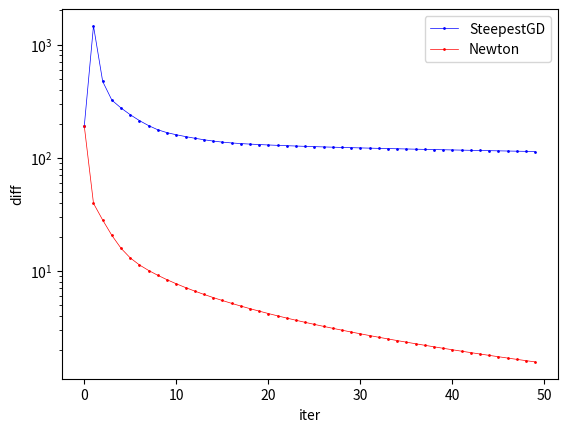

Generate this figure with matplotlib:
# requirements
import numpy as np
import matplotlib.pyplot as plt
import copy

# dataset 5
n = 200
x_d5 = 3 * (np.random.rand(n, 4) - 0.5)
W = np.array([[ 2,  -1, 0.5,],
              [-3,   2,   1,],
              [ 1,   2,   3]])
y_d5 = np.argmax(np.dot(np.hstack([x_d5[:,:2], np.ones((n, 1))]), W.T)
                        + 0.5 * np.random.randn(n, 3), axis=1)

x_d5 = np.append(x_d5,np.ones((n,1)),axis=1)
c = max(y_d5) + 1
it = range(1,301)
w_GD = np.random.rand(c,len(x_d5[0]))
w_Newton = copy.deepcopy(w_GD)
ll_history_GD = []
ll_history_Newton = []
ww_history_GD = []
ww_history_Newton = []
alpha = 1

#one-hot
y = np.zeros((n,c))
for i in range(0,n):
    y[i,y_d5[i]] = 1

for t in it:
    #GD
    p = np.dot(x_d5,w_GD.T).reshape(-1,c)
    softmax = np.exp(p) / np.sum(np.exp(p),axis=1).reshape(-1,1)
    error = y - softmax
    dire = np.dot(error.T,x_d5)
    l = - np.sum(y*np.log(softmax))
    ww_history_GD.append(w_GD)
    ll_history_GD.append(float(l))
    w_GD = w_GD +  alpha / np.sqrt(t) * dire

    #Newton
    p = np.dot(x_d5,w_Newton.T).reshape(-1,c)
    softmax = np.exp(p) / np.sum(np.exp(p),axis=1).reshape(-1,1)
    error = y - softmax
    dire = np.dot(error.T,x_d5)
    er = softmax*(1-softmax)
    hess = np.dot(er.T,x_d5**2)
    l = - np.sum(y*np.log(softmax))
    ww_history_Newton.append(w_Newton)
    ll_history_Newton.append(float(l))
    w_Newton = w_Newton + alpha / np.sqrt(t) * dire/hess

l_min = min(min(ll_history_GD),min(ll_history_Newton))
ll_history_GD = np.array(ll_history_GD)
ll_history_Newton = np.array(ll_history_Newton)

plt.plot(np.abs(ll_history_GD[:50] - l_min), 'bo-', linewidth=0.5, markersize=1, label='SteepestGD')
plt.plot(np.abs(ll_history_Newton[:50] - l_min), 'ro-', linewidth=0.5, markersize=1, label='Newton')
plt.legend()
plt.yscale('log')
plt.xlabel('iter')
plt.ylabel('diff')
plt.show()
